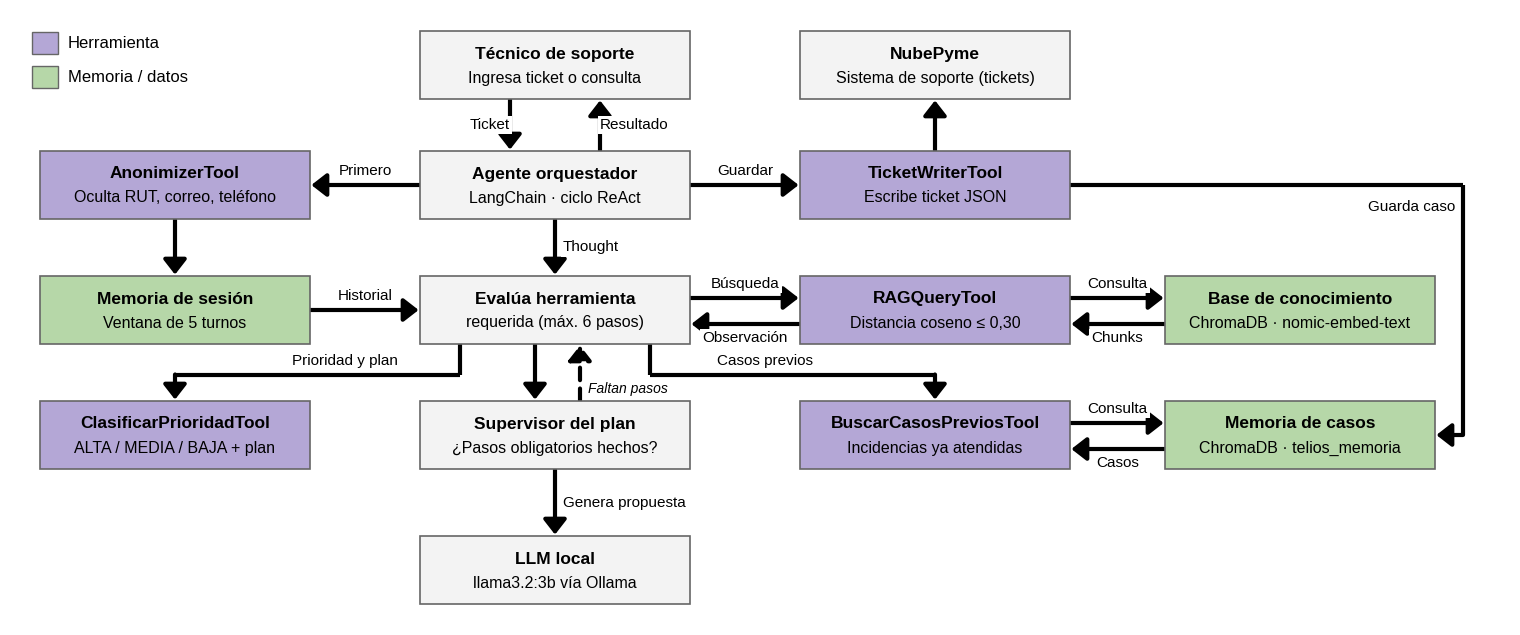

Recreate this plot in Python. (Note: this script raises an exception after producing the figure.)
"""Diagrama de orquestación del Agente Telios, con el estilo del diagrama original del equipo."""
import matplotlib
matplotlib.use("Agg")
import matplotlib.pyplot as plt
from matplotlib.patches import Rectangle, FancyArrowPatch

plt.rcParams["font.family"] = "Liberation Sans"

W, H = 1500, 615
fig = plt.figure(figsize=(W / 100, H / 100), dpi=200)
ax = fig.add_axes([0, 0, 1, 1])
ax.set_xlim(0, W)
ax.set_ylim(H, 0)
ax.axis("off")

GRIS, MORADO, VERDE, BORDE = "#f3f3f3", "#b4a7d6", "#b6d7a8", "#666666"
BW, BH = 270, 68
A, B, C, D = 165, 545, 925, 1290          # columnas (centros)
R1, R2, R3, R4, R5 = 55, 175, 300, 425, 560  # filas (centros)

cajas = {}


def caja(clave, x, y, titulo, sub, color=GRIS, w=BW, h=BH):
    ax.add_patch(Rectangle((x - w / 2, y - h / 2), w, h, facecolor=color, edgecolor=BORDE, lw=1.2, zorder=2))
    ax.text(x, y - 11, titulo, ha="center", va="center", fontsize=12.5, fontweight="bold", zorder=3)
    ax.text(x, y + 13, sub, ha="center", va="center", fontsize=11.5, zorder=3)
    cajas[clave] = (x, y, w, h)


def borde(clave, lado, desp=0):
    x, y, w, h = cajas[clave]
    return {"izq": (x - w / 2, y + desp), "der": (x + w / 2, y + desp),
            "arr": (x + desp, y - h / 2), "abj": (x + desp, y + h / 2)}[lado]


def flecha(puntos, etiqueta=None, pos=None, ha="center", va="center", estilo="-|>", ls="-"):
    for p, q in zip(puntos[:-2], puntos[1:-1]):
        ax.plot([p[0], q[0]], [p[1], q[1]], color="black", lw=3, solid_capstyle="butt", ls=ls, zorder=1)
    ax.add_patch(FancyArrowPatch(puntos[-2], puntos[-1], arrowstyle=f"{estilo},head_length=9,head_width=7",
                                 color="black", lw=3, shrinkA=0, shrinkB=1, mutation_scale=1, ls=ls, zorder=1))
    if etiqueta:
        ax.text(*pos, etiqueta, ha=ha, va=va, fontsize=11, zorder=4,
                bbox=dict(facecolor="white", edgecolor="none", pad=1.5))


# ---------------------------------------------------------------- leyenda
ax.add_patch(Rectangle((22, 22), 26, 22, facecolor=MORADO, edgecolor=BORDE))
ax.text(58, 33, "Herramienta", va="center", fontsize=12)
ax.add_patch(Rectangle((22, 56), 26, 22, facecolor=VERDE, edgecolor=BORDE))
ax.text(58, 67, "Memoria / datos", va="center", fontsize=12)

# ---------------------------------------------------------------- cajas
caja("tec", B, R1, "Técnico de soporte", "Ingresa ticket o consulta")
caja("nube", C, R1, "NubePyme", "Sistema de soporte (tickets)")
caja("anon", A, R2, "AnonimizerTool", "Oculta RUT, correo, teléfono", MORADO)
caja("agente", B, R2, "Agente orquestador", "LangChain · ciclo ReAct")
caja("tw", C, R2, "TicketWriterTool", "Escribe ticket JSON", MORADO)
caja("ms", A, R3, "Memoria de sesión", "Ventana de 5 turnos", VERDE)
caja("eval", B, R3, "Evalúa herramienta", "requerida (máx. 6 pasos)")
caja("rag", C, R3, "RAGQueryTool", "Distancia coseno ≤ 0,30", MORADO)
caja("kb", D, R3, "Base de conocimiento", "ChromaDB · nomic-embed-text", VERDE)
caja("cp", A, R4, "ClasificarPrioridadTool", "ALTA / MEDIA / BAJA + plan", MORADO)
caja("sup", B, R4, "Supervisor del plan", "¿Pasos obligatorios hechos?")
caja("bc", C, R4, "BuscarCasosPreviosTool", "Incidencias ya atendidas", MORADO)
caja("mc", D, R4, "Memoria de casos", "ChromaDB · telios_memoria", VERDE)
caja("llm", B, R5, "LLM local", "llama3.2:3b vía Ollama")

# ---------------------------------------------------------------- flechas
# técnico <-> agente
flecha([borde("tec", "abj", -45), borde("agente", "arr", -45)], "Ticket", (B - 45, (R1 + R2) / 2), ha="right")
flecha([borde("agente", "arr", 45), borde("tec", "abj", 45)], "Resultado", (B + 45, (R1 + R2) / 2), ha="left")
# guardrail y memoria de sesión
flecha([borde("agente", "izq"), borde("anon", "der")], "Primero", ((A + B) / 2, R2 - 14))
flecha([borde("anon", "abj"), borde("ms", "arr")])
flecha([borde("ms", "der"), borde("eval", "izq")], "Historial", ((A + B) / 2, R3 - 14))
# agente -> evalúa
flecha([borde("agente", "abj"), borde("eval", "arr")], "Thought", (B + 8, (R2 + R3) / 2), ha="left")
# escritura
flecha([borde("agente", "der"), borde("tw", "izq")], "Guardar", ((B + C) / 2, R2 - 14))
flecha([borde("tw", "arr"), borde("nube", "abj")])
xr = D + BW / 2 + 28
flecha([borde("tw", "der"), (xr, R2), (xr, R4), borde("mc", "der")], "Guarda caso", (xr - 8, R2 + 22), ha="right")
# consulta RAG
flecha([borde("eval", "der", -12), borde("rag", "izq", -12)], "Búsqueda", ((B + C) / 2, R3 - 26))
flecha([borde("rag", "izq", 14), borde("eval", "der", 14)], "Observación", ((B + C) / 2, R3 + 28))
flecha([borde("rag", "der", -12), borde("kb", "izq", -12)], "Consulta", ((C + D) / 2, R3 - 26))
flecha([borde("kb", "izq", 14), borde("rag", "der", 14)], "Chunks", ((C + D) / 2, R3 + 28))
# casos previos
flecha([borde("bc", "der", -12), borde("mc", "izq", -12)], "Consulta", ((C + D) / 2, R4 - 26))
flecha([borde("mc", "izq", 14), borde("bc", "der", 14)], "Casos", ((C + D) / 2, R4 + 28))
yc = (R3 + R4) / 2 + 2  # pasillo entre filas 3 y 4
flecha([borde("eval", "abj", -95), (B - 95, yc), (A, yc), borde("cp", "arr")], "Prioridad y plan", ((A + B) / 2 - 20, yc - 13))
flecha([borde("eval", "abj", 95), (B + 95, yc), (C, yc), borde("bc", "arr")], "Casos previos", ((B + C) / 2 + 20, yc - 13))
# supervisor y LLM
flecha([borde("eval", "abj", -20), borde("sup", "arr", -20)])
flecha([borde("sup", "arr", 25), borde("eval", "abj", 25)], estilo="-|>", ls=(0, (3, 2)))
ax.text(B + 33, yc + 14, "Faltan pasos", ha="left", va="center", fontsize=10, style="italic",
        bbox=dict(facecolor="white", edgecolor="none", pad=1))
flecha([borde("sup", "abj"), borde("llm", "arr")], "Genera propuesta", (B + 8, (R4 + R5) / 2), ha="left")
fig.savefig(__import__("sys").argv[1], dpi=200, facecolor="white")
print("ok")
